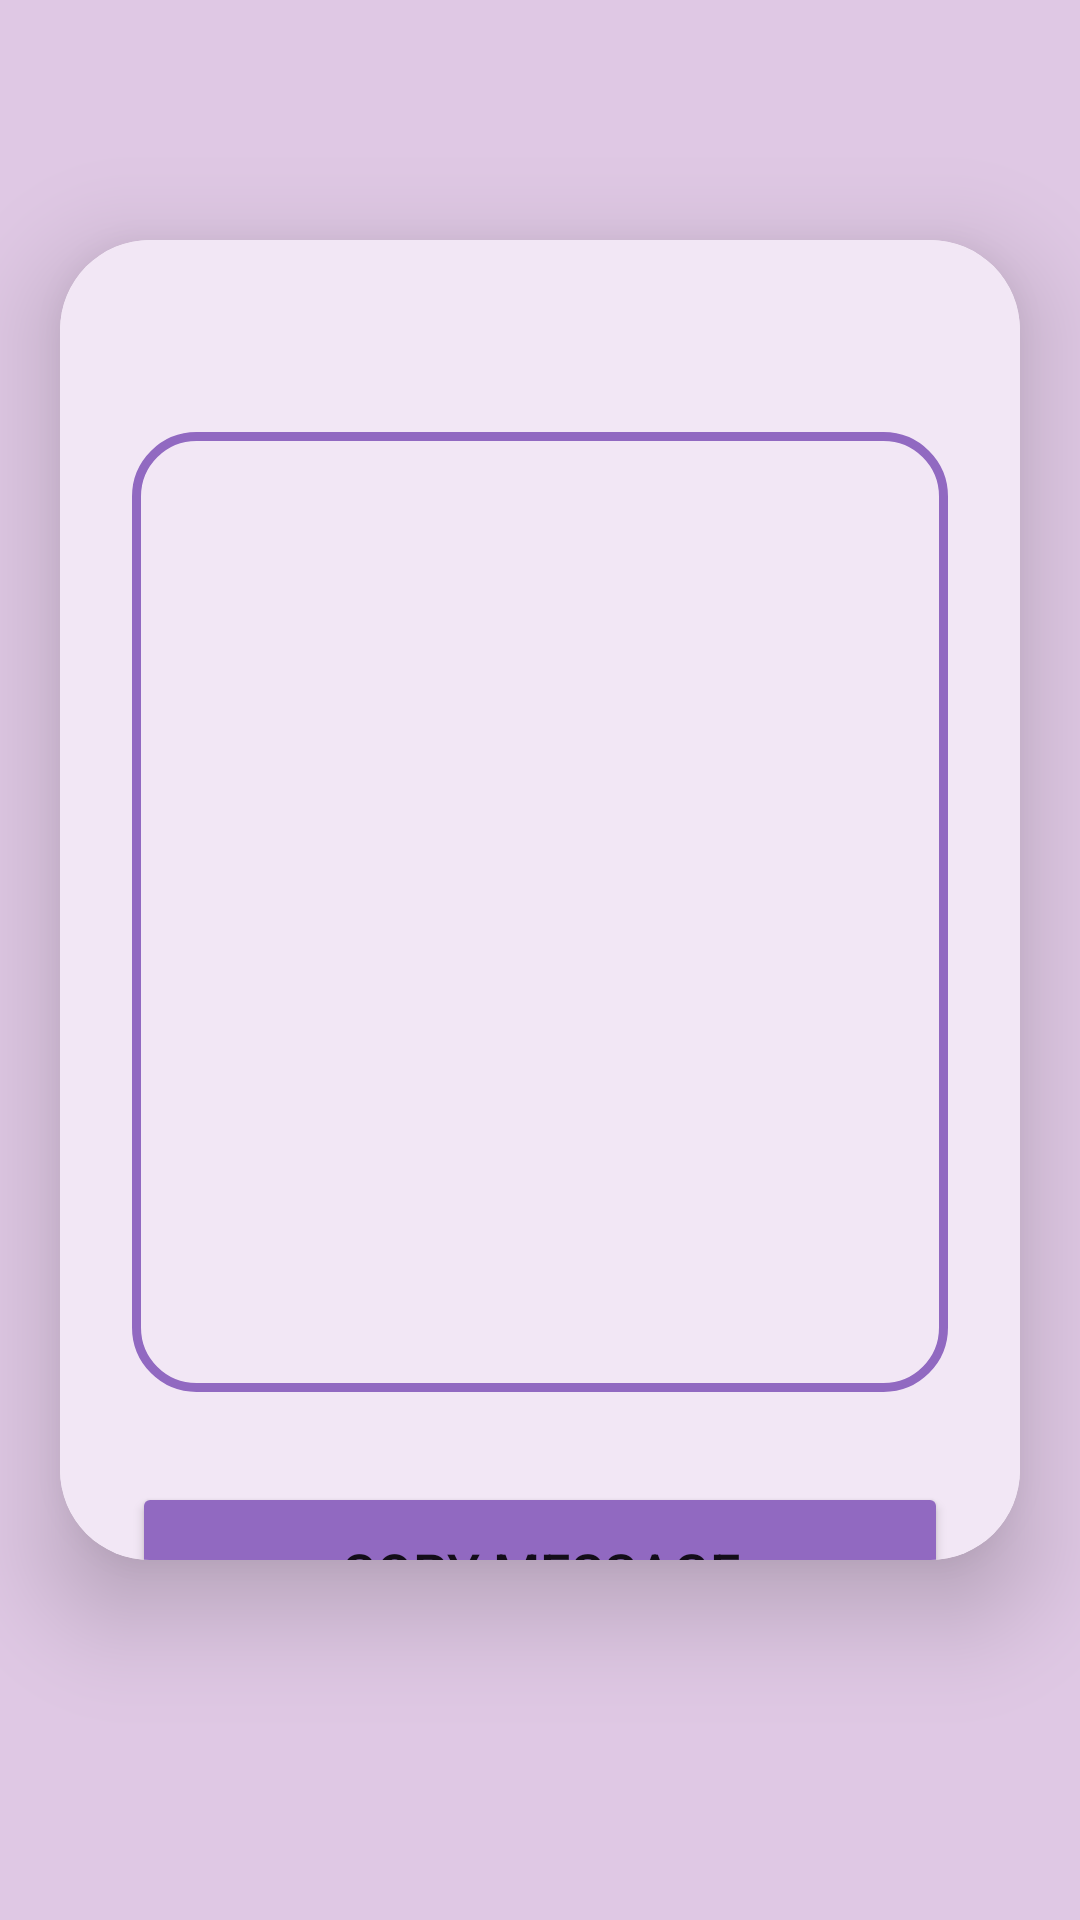

The Android layout XML behind this screen, and the referenced resources:
<!-- AndroidManifest.xml: application theme Theme.NumSa -->
<!-- res/layout/activity_receive_msg.xml -->
<?xml version="1.0" encoding="utf-8"?>
<LinearLayout
    xmlns:android="http://schemas.android.com/apk/res/android"
    xmlns:app="http://schemas.android.com/apk/res-auto"
    xmlns:tools="http://schemas.android.com/tools"
    android:layout_width="match_parent"
    android:layout_height="match_parent"
    android:background="@color/app_back"
    tools:context=".receiveMsg">

    <androidx.cardview.widget.CardView
        android:layout_width="match_parent"
        android:layout_height="wrap_content"
        android:layout_marginTop="80dp"
        android:layout_marginLeft="20dp"
        android:layout_marginRight="20dp"
        android:layout_marginBottom="120dp"
        android:paddingTop="20dp"
        app:cardCornerRadius="30dp"
        app:cardElevation="20dp">

        <LinearLayout
            android:layout_width="match_parent"
            android:layout_height="520dp"
            android:layout_gravity="center_horizontal"
            android:orientation="vertical"
            android:background="@color/card_layout"
            android:padding="24dp">


            <EditText
                android:id="@+id/msgEt"
                android:layout_width="match_parent"
                android:layout_height="320dp"
                android:layout_marginTop="40dp"
                android:background="@drawable/custom_edittext"
                android:drawablePadding="8dp"
                android:padding="8dp"
                android:autofillHints=""
                android:textColor="@color/app_home_text"
                tools:ignore="TextFields,SpeakableTextPresentCheck,SpeakableTextPresentCheck" />

            <Button
                android:id="@+id/copyBtn"
                android:layout_width="match_parent"
                android:layout_height="60dp"
                android:layout_marginTop="30dp"
                android:backgroundTint="@color/app_home_text"
                android:text="@string/copy_message"
                android:textSize="18sp"
                app:cornerRadius="20dp" />

        </LinearLayout>

    </androidx.cardview.widget.CardView>

</LinearLayout>
<!-- resources referenced by this layout -->
<resources>
  <color name="app_back">#dfc8e4</color>
  <color name="app_home_text">#9169C1</color>
  <color name="card_layout">#F2E7F5</color>
  <!-- drawable custom_edittext (drawable) -->
  <?xml version="1.0" encoding="utf-8"?>
  <shape xmlns:android="http://schemas.android.com/apk/res/android"
      android:shape="rectangle">
  
      <stroke
          android:width="3dp"
          android:color="@color/app_home_text"/>
      <corners
          android:radius="20dp"/>
  </shape>
  <string name="copy_message">Copy Message</string>
  <style name="Theme.NumSa" parent="Theme.MaterialComponents.DayNight.DarkActionBar">
          
          <item name="colorPrimary">@color/app_home_text</item>
          <item name="colorPrimaryVariant">@color/app_back</item>
          <item name="colorOnPrimary">@color/white</item>
          
          <item name="colorSecondary">@color/teal_200</item>
          <item name="colorSecondaryVariant">@color/teal_700</item>
          <item name="colorOnSecondary">@color/black</item>
          
          <item name="android:statusBarColor" tools:targetApi="l">?attr/colorPrimaryVariant</item>
          
      </style>
  <color name="white">#FFFFFFFF</color>
  <color name="teal_200">#FF03DAC5</color>
  <color name="teal_700">#FF018786</color>
  <color name="black">#FF000000</color>
</resources>
